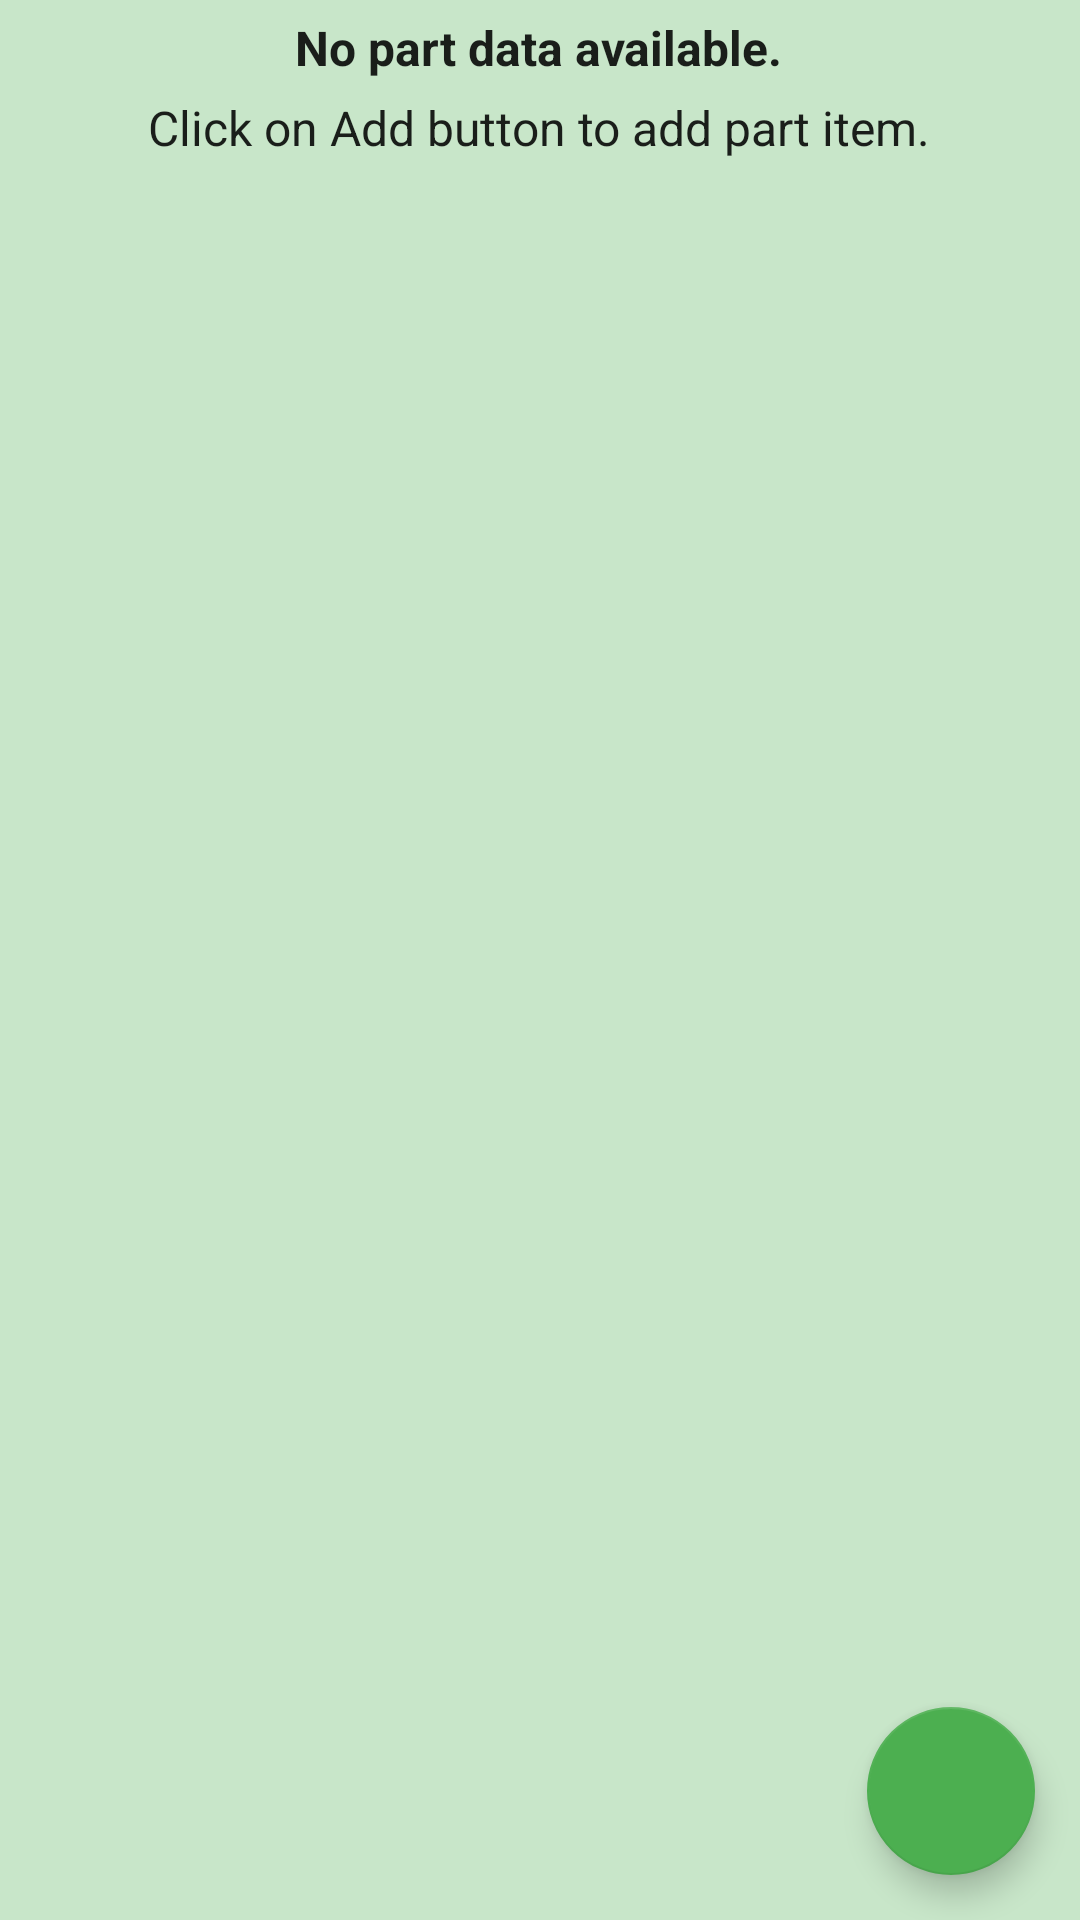

Android layout source for this screen:
<!-- AndroidManifest.xml: application theme AppTheme -->
<!-- res/layout/activity_main.xml -->
<?xml version="1.0" encoding="utf-8"?>
<RelativeLayout xmlns:android="http://schemas.android.com/apk/res/android"
    xmlns:app="http://schemas.android.com/apk/res-auto"
    xmlns:tools="http://schemas.android.com/tools"
    android:layout_width="match_parent"
    android:layout_height="match_parent"
    android:background="@color/list_background"
    tools:context="io.github.timladenov.autoinventory.MainActivity">

    <ListView
        android:id="@+id/list"
        android:layout_width="match_parent"
        android:layout_height="wrap_content"
        android:background="@android:color/transparent" />

    <RelativeLayout
        android:id="@+id/empty_layout_view"
        android:layout_width="wrap_content"
        android:layout_height="wrap_content"
        android:layout_alignParentTop="true"
        android:layout_centerHorizontal="true"
        android:paddingTop="@dimen/margin_5dp">

        <ImageView
            style="@style/EmptyViewIconStyle"
            android:layout_below="@+id/empty_view_text_subtitle"
            android:contentDescription="@string/add_icon"
            android:src="@drawable/ic_create"
            android:tint="@color/color_black" />

        <TextView
            android:id="@+id/empty_view_text"
            style="@style/EmptyViewStyleText"
            android:text="@string/empty_view_message"
            android:textStyle="bold" />

        <TextView
            android:id="@+id/empty_view_text_subtitle"
            style="@style/EmptyViewStyleText"
            android:layout_below="@+id/empty_view_text"
            android:paddingTop="@dimen/padding_top_5dp"
            android:text="@string/empty_view_message_2" />

    </RelativeLayout>

    <android.support.design.widget.FloatingActionButton
        android:id="@+id/fab"
        style="@style/fab_button"
        android:src="@drawable/ic_create"
        android:tint="@color/spacer_color" />

</RelativeLayout>
<!-- resources referenced by this layout -->
<resources>
  <color name="color_black">@android:color/black</color>
  <color name="list_background">#c8e6c9</color>
  <color name="spacer_color">@android:color/white</color>
  <dimen name="margin_5dp">5dp</dimen>
  <dimen name="padding_top_5dp">5dp</dimen>
  <string name="add_icon">Image for adding a new item.</string>
  <string name="empty_view_message">No part data available.</string>
  <string name="empty_view_message_2">Click on Add button to add part item.</string>
  <style name="EmptyViewIconStyle" parent="AppTheme">
          <item name="android:layout_width">wrap_content</item>
          <item name="android:layout_height">wrap_content</item>
          <item name="android:layout_centerHorizontal">true</item>
          <item name="android:padding">@dimen/padding_top_5dp</item>
      </style>
  <style name="EmptyViewStyleText" parent="AppTheme">
          <item name="android:layout_width">wrap_content</item>
          <item name="android:layout_height">wrap_content</item>
          <item name="android:layout_centerHorizontal">true</item>
          <item name="android:fontFamily">sans-serif</item>
          <item name="android:textSize">@dimen/mediumTextSize</item>
      </style>
  <style name="fab_button" parent="AppTheme">
          <item name="android:layout_width">wrap_content</item>
          <item name="android:layout_height">wrap_content</item>
          <item name="android:layout_alignParentBottom">true</item>
          <item name="android:layout_alignParentRight">true</item>
          <item name="android:layout_margin">@dimen/margin_15dp</item>
      </style>
  <style name="AppTheme" parent="Theme.AppCompat.Light">
          <item name="colorPrimary">@color/colorPrimary</item>
          <item name="colorPrimaryDark">@color/colorPrimaryDark</item>
          <item name="colorAccent">@color/colorAccent</item>
      </style>
  <dimen name="mediumTextSize">16sp</dimen>
  <dimen name="margin_15dp">15dp</dimen>
  <color name="colorPrimary">#a5d6a7</color>
  <color name="colorPrimaryDark">#2e7d32</color>
  <color name="colorAccent">#4caf50</color>
</resources>
